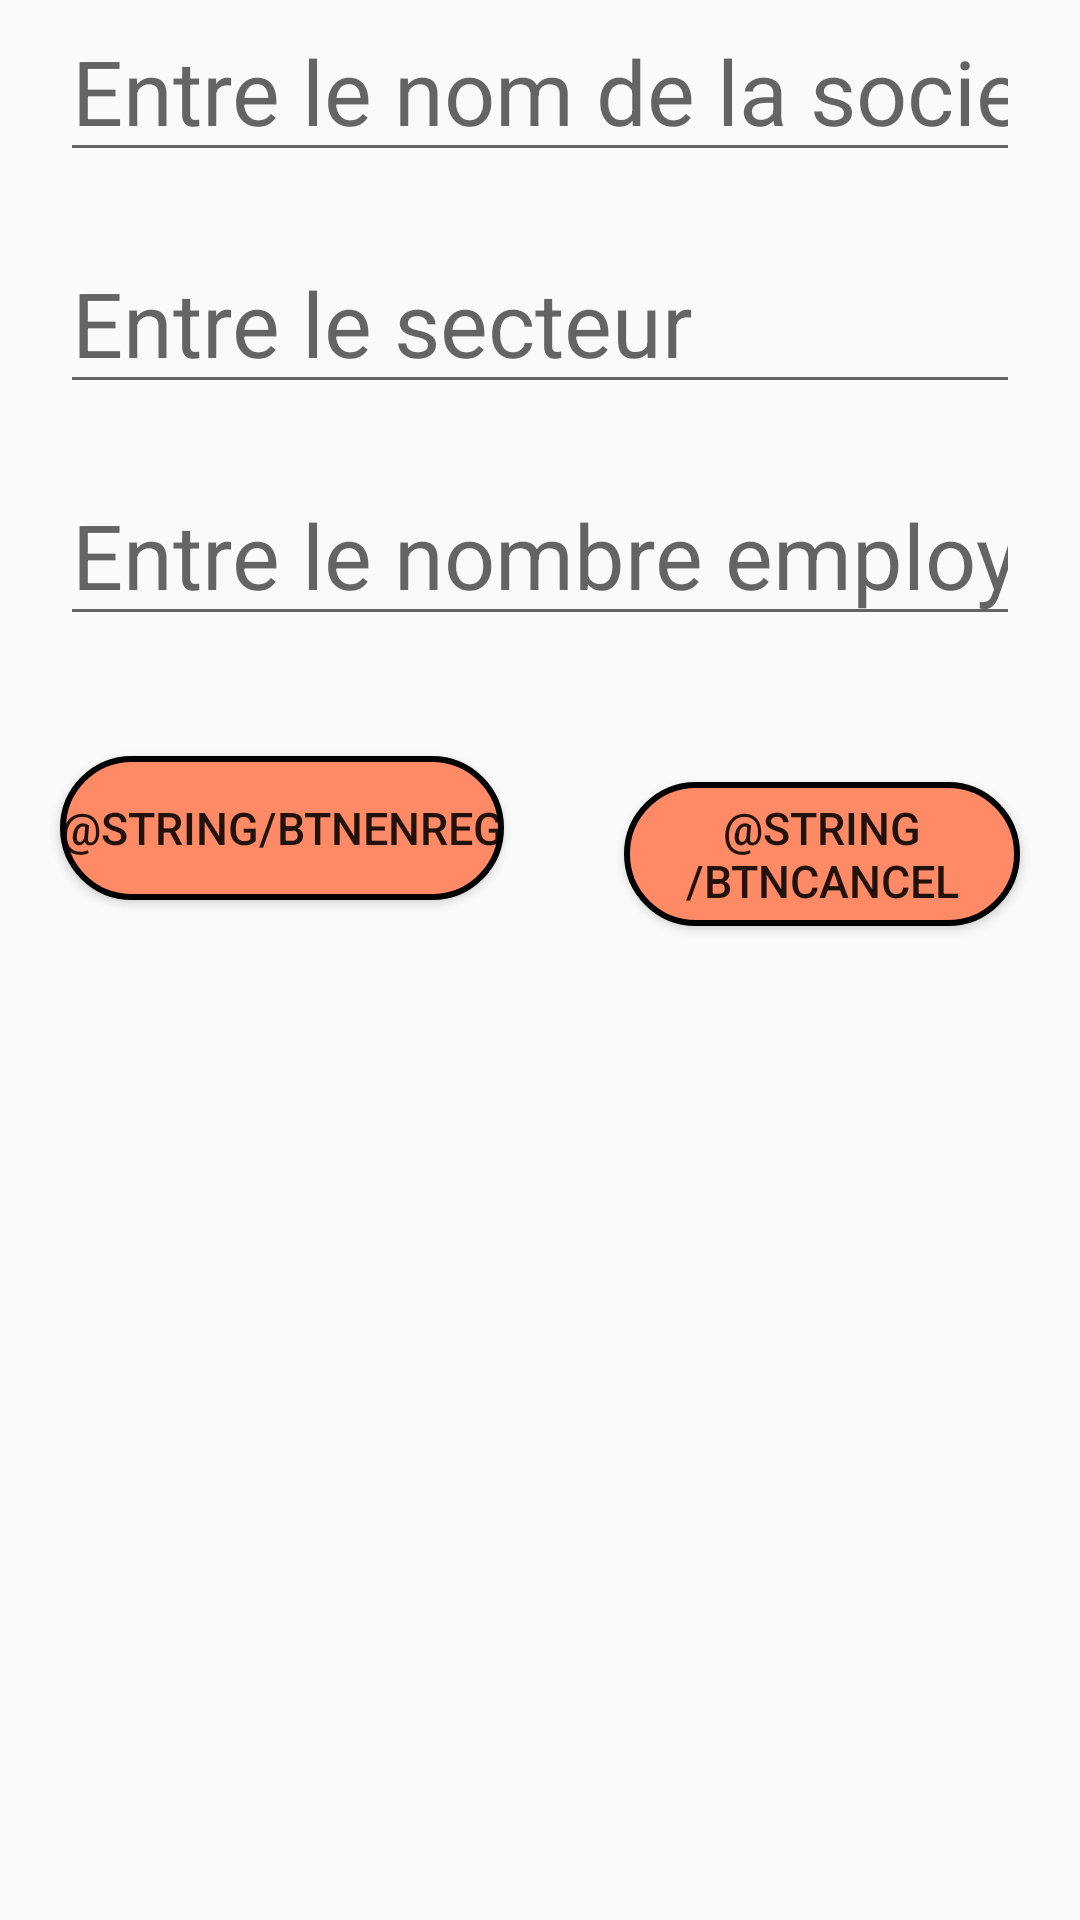

This screen was rendered from an Android layout file. Write that file and the resources it references.
<!-- AndroidManifest.xml: application theme Theme.Cc2Tdi201Yassine -->
<!-- res/layout/activity_ajouter_soc.xml -->
<?xml version="1.0" encoding="utf-8"?>
<RelativeLayout xmlns:android="http://schemas.android.com/apk/res/android"
    xmlns:app="http://schemas.android.com/apk/res-auto"
    xmlns:tools="http://schemas.android.com/tools"
    android:layout_width="match_parent"
    android:layout_height="match_parent"
    tools:context=".ajouter_soc">


    <EditText
        android:id="@+id/txtInputNom"
        style="@style/ediTxtStyle"
        android:layout_alignParentTop="true"
        android:inputType="text"
        android:textSize="30sp"
        android:hint="Entre le nom de la societe"/>
    <EditText
        android:id="@+id/txtInputSecteur"
        style="@style/ediTxtStyle"
        android:inputType="text"
        android:textSize="30sp"
        android:layout_below="@+id/txtInputNom"
        android:hint="Entre le secteur"/>
    <EditText
        android:id="@+id/txtInputNbEmpl"
        style="@style/ediTxtStyle"
        android:inputType="number"
        android:textSize="30sp"
        android:layout_below="@+id/txtInputSecteur"
        android:hint="Entre le nombre employe"/>

    <Button
        android:id="@+id/btnEnreg"
        style="@style/btnOtherAct"
        android:layout_below="@id/txtInputNbEmpl"
        android:text="@string/btnEnreg" />

    <Button
        android:id="@+id/btn_cancelNewS"
        style="@style/btnOtherAct"
        android:layout_alignBaseline="@id/btnEnreg"
        android:layout_toRightOf="@id/btnEnreg"
        android:text="@string/btnCancel"
        android:onClick="btnCancel"/>

</RelativeLayout>
<!-- resources referenced by this layout -->
<resources>
  <style name="btnOtherAct" parent="Widget.AppCompat.Button">
          <item name="android:layout_width">wrap_content</item>
          <item name="android:layout_height">wrap_content</item>
          <item name="android:layout_marginTop">20dp</item>
          <item name="android:layout_marginLeft">20dp</item>
          <item name="android:layout_marginRight">20dp</item>
          <item name="android:background">@drawable/red_button</item>
          <item name="android:textSize">15sp</item>
      </style>
  <style name="ediTxtStyle" parent="Widget.AppCompat.EditText">
          <item name="android:layout_width">match_parent</item>
          <item name="android:layout_height">wrap_content</item>
          <item name="android:layout_marginLeft">20dp</item>
          <item name="android:layout_marginBottom">20dp</item>
          <item name="android:layout_marginRight">20dp</item>
      </style>
  <style name="Theme.Cc2Tdi201Yassine" parent="Theme.AppCompat.DayNight">
          
          <item name="colorPrimary">@color/purple_500</item>
          <item name="colorPrimaryVariant">@color/purple_700</item>
          <item name="colorOnPrimary">@color/white</item>
          
          <item name="colorSecondary">@color/teal_200</item>
          <item name="colorSecondaryVariant">@color/teal_700</item>
          <item name="colorOnSecondary">@color/black</item>
          
          <item name="android:statusBarColor" tools:targetApi="l">?attr/colorPrimaryVariant</item>
          
      </style>
  <!-- drawable red_button (drawable) -->
  <?xml version="1.0" encoding="utf-8"?>
  <selector xmlns:android="http://schemas.android.com/apk/res/android">
      <item>
          <shape android:shape="rectangle">
              <solid android:color="#FF8A65"/>
              <corners android:radius="100dp"/>
              <stroke android:color="@color/black" android:width="2dp"/>
  
          </shape>
      </item>
  </selector>
  <!-- not gathered from this repository: default colours our renderer supplied (Android Studio template values) -->
  <color name="purple_500">#FF6200EE</color>
  <color name="purple_700">#FF3700B3</color>
  <color name="teal_200">#FF03DAC5</color>
  <color name="teal_700">#FF018786</color>
  <color name="black">#FF000000</color>
  <color name="white">#FFFFFFFF</color>
</resources>
